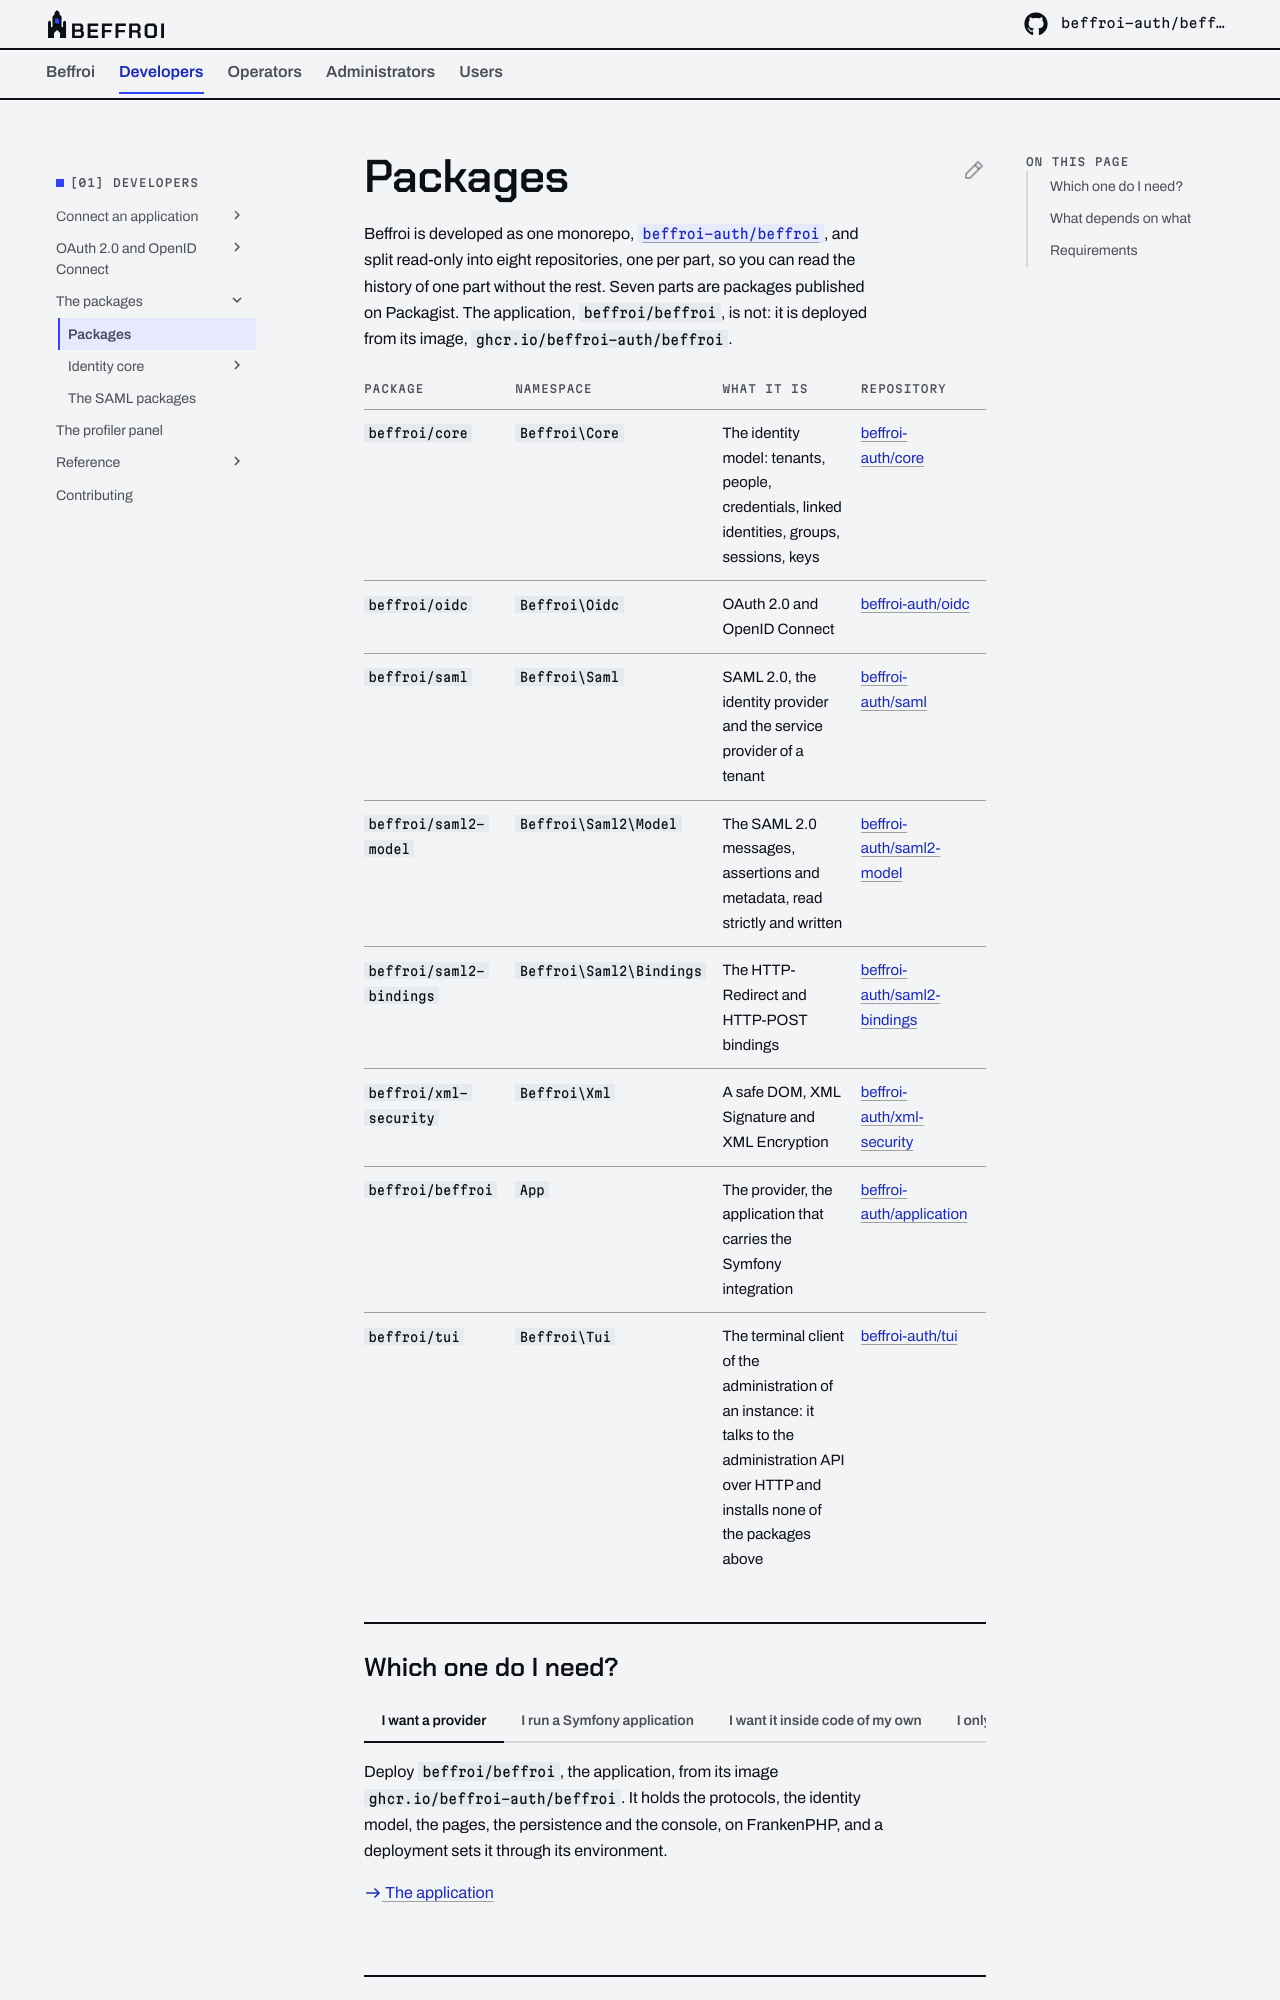

repository: beffroi-auth/docs · page: 0.1/developers/packages/index.html · generator: mkdocs

---
title: Packages
description: The packages of Beffroi and its application, what each one depends on, and which one you need.
---

# Packages

Beffroi is developed as one monorepo, [`beffroi-auth/beffroi`](https://github.com/beffroi-auth/beffroi), and
split read-only into eight repositories, one per part, so you can read the history of one part without the
rest. Seven parts are packages published on Packagist. The application, `beffroi/beffroi`, is not: it is
deployed from its image, `ghcr.io/beffroi-auth/beffroi`.

| Package | Namespace | What it is | Repository |
|---|---|---|---|
| `beffroi/core` | `Beffroi\Core` | The identity model: tenants, people, credentials, linked identities, groups, sessions, keys | [beffroi-auth/core](https://github.com/beffroi-auth/core) |
| `beffroi/oidc` | `Beffroi\Oidc` | OAuth 2.0 and OpenID Connect | [beffroi-auth/oidc](https://github.com/beffroi-auth/oidc) |
| `beffroi/saml` | `Beffroi\Saml` | SAML 2.0, the identity provider and the service provider of a tenant | [beffroi-auth/saml](https://github.com/beffroi-auth/saml) |
| `beffroi/saml2-model` | `Beffroi\Saml2\Model` | The SAML 2.0 messages, assertions and metadata, read strictly and written | [beffroi-auth/saml2-model](https://github.com/beffroi-auth/saml2-model) |
| `beffroi/saml2-bindings` | `Beffroi\Saml2\Bindings` | The HTTP-Redirect and HTTP-POST bindings | [beffroi-auth/saml2-bindings](https://github.com/beffroi-auth/saml2-bindings) |
| `beffroi/xml-security` | `Beffroi\Xml` | A safe DOM, XML Signature and XML Encryption | [beffroi-auth/xml-security](https://github.com/beffroi-auth/xml-security) |
| `beffroi/beffroi` | `App` | The provider, the application that carries the Symfony integration | [beffroi-auth/application](https://github.com/beffroi-auth/application) |
| `beffroi/tui` | `Beffroi\Tui` | The terminal client of the administration of an instance: it talks to the administration API over HTTP and installs none of the packages above | [beffroi-auth/tui](https://github.com/beffroi-auth/tui) |
